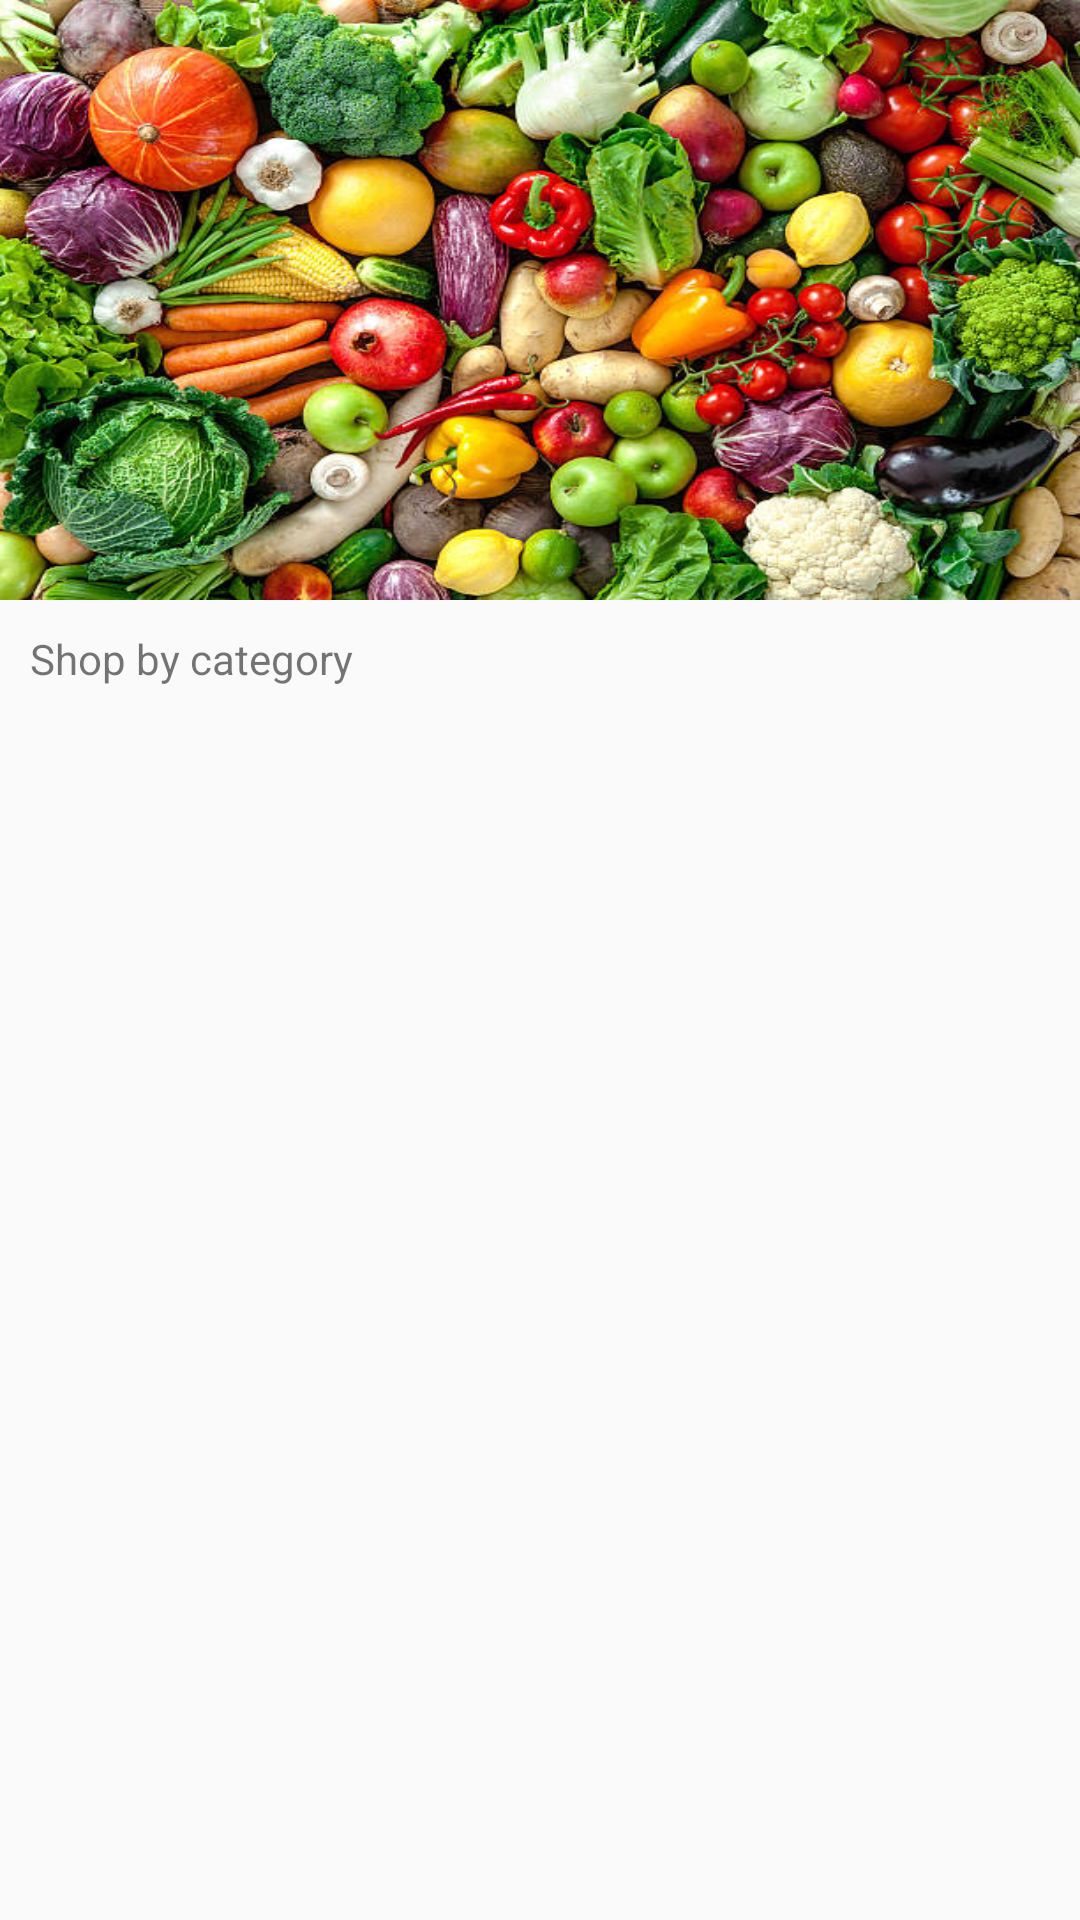

This screen was rendered from an Android layout file. Write that file and the resources it references.
<!-- AndroidManifest.xml: application theme AppTheme.NoActionBar -->
<!-- res/layout/fragment_category.xml -->
<?xml version="1.0" encoding="utf-8"?>
<android.support.design.widget.CoordinatorLayout xmlns:android="http://schemas.android.com/apk/res/android"
    xmlns:app="http://schemas.android.com/apk/res-auto"
    xmlns:tools="http://schemas.android.com/tools"
    android:layout_width="match_parent"
    android:layout_height="match_parent"
    tools:context="com.org.job.vegyy.NavigationActivity">

    <android.support.design.widget.AppBarLayout
        android:id="@+id/appbarLayout"
        android:layout_width="match_parent"
        android:layout_height="200dp"
        android:fitsSystemWindows="true"
        android:theme="@style/AppTheme.AppBarOverlay">

        <android.support.design.widget.CollapsingToolbarLayout
            android:id="@+id/collapsingToolbar"
            android:layout_width="match_parent"
            android:layout_height="match_parent"
            app:contentScrim="?attr/colorPrimary"
            app:expandedTitleMarginStart="80dp"
            app:layout_scrollFlags="scroll|exitUntilCollapsed">
            <RelativeLayout
                android:layout_width="match_parent"
                android:layout_height="match_parent">

                <ImageView
                    android:id="@+id/imageHeader"
                    android:layout_width="match_parent"
                    android:layout_height="match_parent"
                    android:fitsSystemWindows="true"
                    android:scaleType="fitXY"
                    android:src="@drawable/vegetables"
                    app:layout_collapseMode="pin" />
            </RelativeLayout>

        </android.support.design.widget.CollapsingToolbarLayout>
    </android.support.design.widget.AppBarLayout>

    <android.support.v4.widget.NestedScrollView
        android:id="@+id/verticalView"
        android:layout_width="match_parent"
        android:layout_height="match_parent"
        android:padding="10dp"
        app:layout_behavior="@string/appbar_scrolling_view_behavior">

        <RelativeLayout
            android:layout_width="match_parent"
            android:layout_height="match_parent">

            <TextView
                android:id="@+id/textHeadMoreView"
                android:layout_width="wrap_content"
                android:layout_height="wrap_content"
                android:layout_marginBottom="10dp"
                android:paddingBottom="5dp"
                android:text="Shop by category" />

            <android.support.v7.widget.RecyclerView
                android:id="@+id/recyclerVerticalItems"
                android:layout_width="match_parent"
                android:layout_height="match_parent"
                android:layout_alignParentStart="true"
                android:layout_below="@+id/textHeadMoreView"
                android:clipToPadding="false"
                android:foregroundGravity="center"
                android:padding="0dp" />

        </RelativeLayout>
    </android.support.v4.widget.NestedScrollView>

</android.support.design.widget.CoordinatorLayout>
<!-- resources referenced by this layout -->
<resources>
  <!-- drawable vegetables: jpg bitmap (drawable, 101488 bytes) -->
  <style name="AppTheme.AppBarOverlay" parent="ThemeOverlay.AppCompat.Dark.ActionBar" />
  <style name="AppTheme.NoActionBar">
          <item name="windowActionBar">false</item>
          <item name="windowNoTitle">true</item>
      </style>
</resources>
